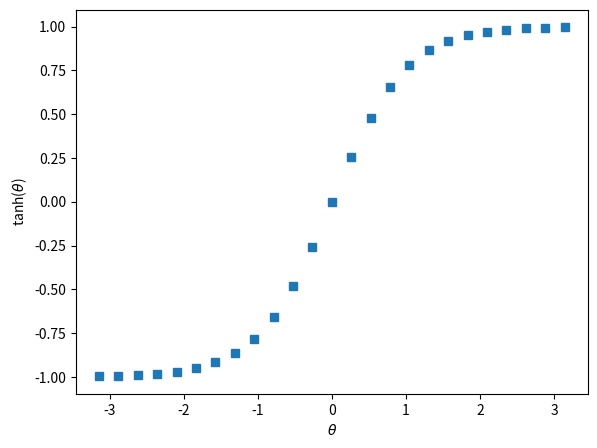

Source code (Python):
import numpy as np
from matplotlib import pyplot as plt

x = np.linspace(-np.pi, np.pi, 25)
y = np.tanh(x)

fig = plt.figure(1)
fig.clf()
ax = fig.add_axes([0.15, 0.15, 0.8, 0.8])
ax.plot(x, y, ls="", marker="s")
ax.set_xlabel(r"$\theta$")
ax.set_ylabel(r"tanh($\theta$)")
fig.savefig("test-plot.pdf")
